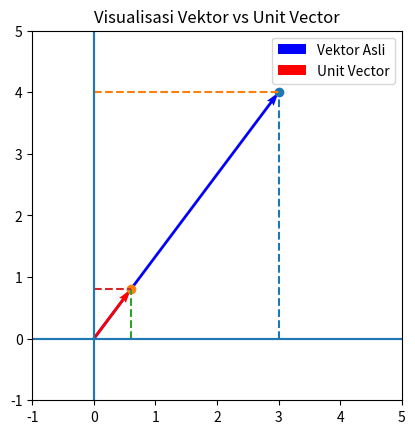

Reproduce this figure in Python.
# -*- coding: utf-8 -*-
"""Norms and Unit Vector Dino1.ipynb

Automatically generated by Colab.

Original file is located at
    https://colab.research.google.com/drive/1hBDJ9OOSJEHR7tlcPZNMisFmQgZoM5rP
"""

import numpy as np

x = np.array([15, 5, 10])

x

(15**2 + 5**2 + 10**2)**(1/2)

np.linalg.norm(x)

x

np.abs(15) + np.abs(5) + np.abs(10)

x

(15**2 + 5**2 + 10**2)

np.dot(x, x)

x

np.max([np.abs(15), np.abs(5), np.abs(10)])

v = np.array([3, 4])

norm = np.linalg.norm(v)

unit_v = v / norm

print("Vektor asli:", v)
print("Panjang vektor:", norm)
print("Unit vector:", unit_v)
print("Panjang unit vector:", np.linalg.norm(unit_v))

import numpy as np
import matplotlib.pyplot as plt

v = np.array([3, 4])

norm = np.linalg.norm(v)

unit_v = v / norm

plt.figure()

plt.quiver(0, 0, v[0], v[1],
           angles='xy',
           scale_units='xy',
           scale=1,
           color='blue',
           label='Vektor Asli')

plt.quiver(0, 0, unit_v[0], unit_v[1],
           angles='xy',
           scale_units='xy',
           scale=1,
           color='red',
           label='Unit Vector')

plt.xlim(-1, 5)
plt.ylim(-1, 5)
plt.axhline(0)
plt.axvline(0)
plt.gca().set_aspect('equal', adjustable='box')
plt.plot([v[0], v[0]], [0, v[1]], linestyle='--')
plt.plot([0, v[0]], [v[1], v[1]], linestyle='--')


plt.plot([unit_v[0], unit_v[0]], [0, unit_v[1]], linestyle='--')
plt.plot([0, unit_v[0]], [unit_v[1], unit_v[1]], linestyle='--')

plt.scatter(v[0], v[1])
plt.scatter(unit_v[0], unit_v[1])

plt.xlim(-1, 5)
plt.ylim(-1, 5)
plt.axhline(0)
plt.axvline(0)
plt.gca().set_aspect('equal', adjustable='box')

plt.legend()
plt.title("Visualisasi Vektor vs Unit Vector")
plt.show()
